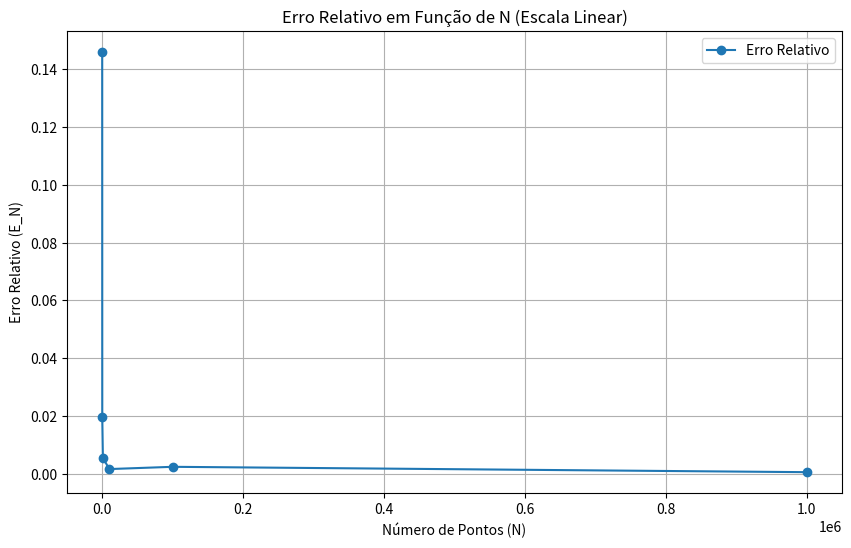
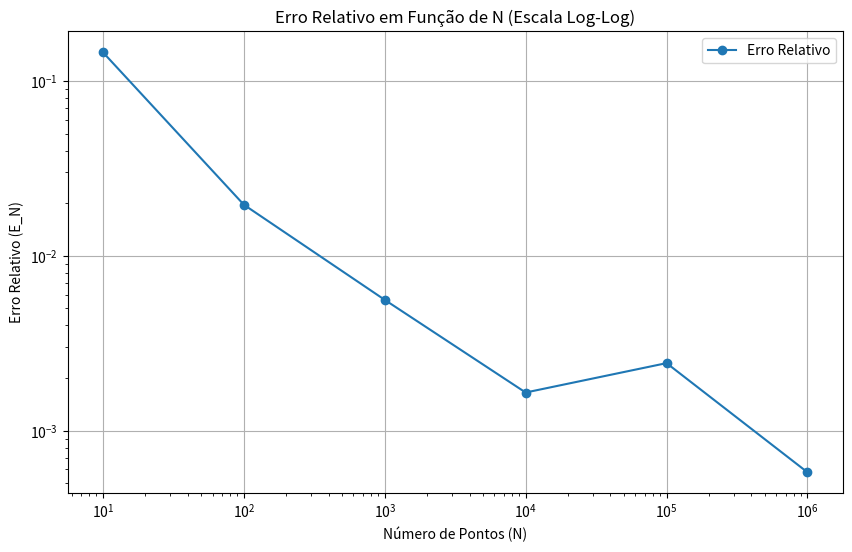
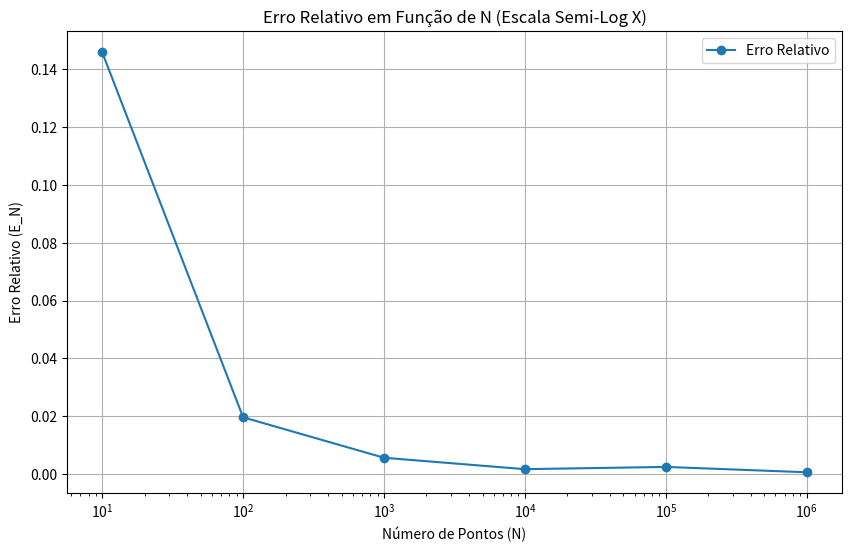
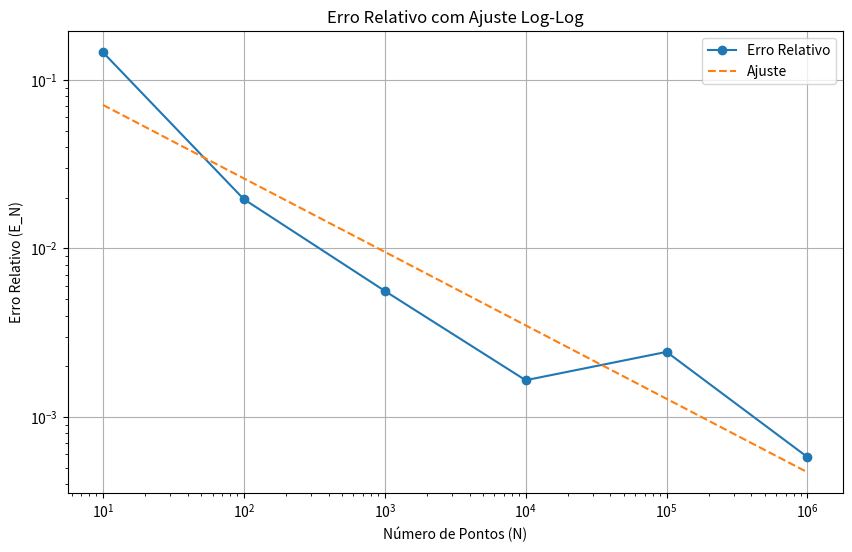

These figures' Python source, in order:
import numpy as np
import matplotlib.pyplot as plt
import random

def pi_monte_carlo(N):
    dentro_circulo = 0
    for i in range(N):
        x = random.uniform(-1, 1)
        y = random.uniform(-1, 1)
        if x**2 + y**2 <= 1:
            dentro_circulo += 1
    return 4 * dentro_circulo / N

def erro_relativo(N_values):
    pi = np.pi
    erros = []
    
    for N in N_values:
        pi_estimado = pi_monte_carlo(N)
        erro = abs(pi - pi_estimado) / pi
        erros.append(erro)
    
    return erros

N_values = [10, 100, 1000, 10000, 100000, 1000000]

erros = erro_relativo(N_values)

plt.figure(figsize=(10, 6))
plt.plot(N_values, erros, label='Erro Relativo', marker='o')
plt.xlabel('Número de Pontos (N)')
plt.ylabel('Erro Relativo (E_N)')
plt.title('Erro Relativo em Função de N (Escala Linear)')
plt.grid(True)
plt.legend()
plt.show()

plt.figure(figsize=(10, 6))
plt.loglog(N_values, erros, label='Erro Relativo', marker='o')
plt.xlabel('Número de Pontos (N)')
plt.ylabel('Erro Relativo (E_N)')
plt.title('Erro Relativo em Função de N (Escala Log-Log)')
plt.grid(True)
plt.legend()
plt.show()

plt.figure(figsize=(10, 6))
plt.semilogx(N_values, erros, label='Erro Relativo', marker='o')
plt.xlabel('Número de Pontos (N)')
plt.ylabel('Erro Relativo (E_N)')
plt.title('Erro Relativo em Função de N (Escala Semi-Log X)')
plt.grid(True)
plt.legend()
plt.show()

coeffs = np.polyfit(np.log10(N_values), np.log10(erros), 1)
erro_ajustado = 10**(coeffs[1]) * (np.array(N_values) ** coeffs[0])

plt.figure(figsize=(10, 6))
plt.loglog(N_values, erros, label='Erro Relativo', marker='o')
plt.loglog(N_values, erro_ajustado, label='Ajuste', linestyle='--')
plt.xlabel('Número de Pontos (N)')
plt.ylabel('Erro Relativo (E_N)')
plt.title('Erro Relativo com Ajuste Log-Log')
plt.grid(True)
plt.legend()
plt.show()
